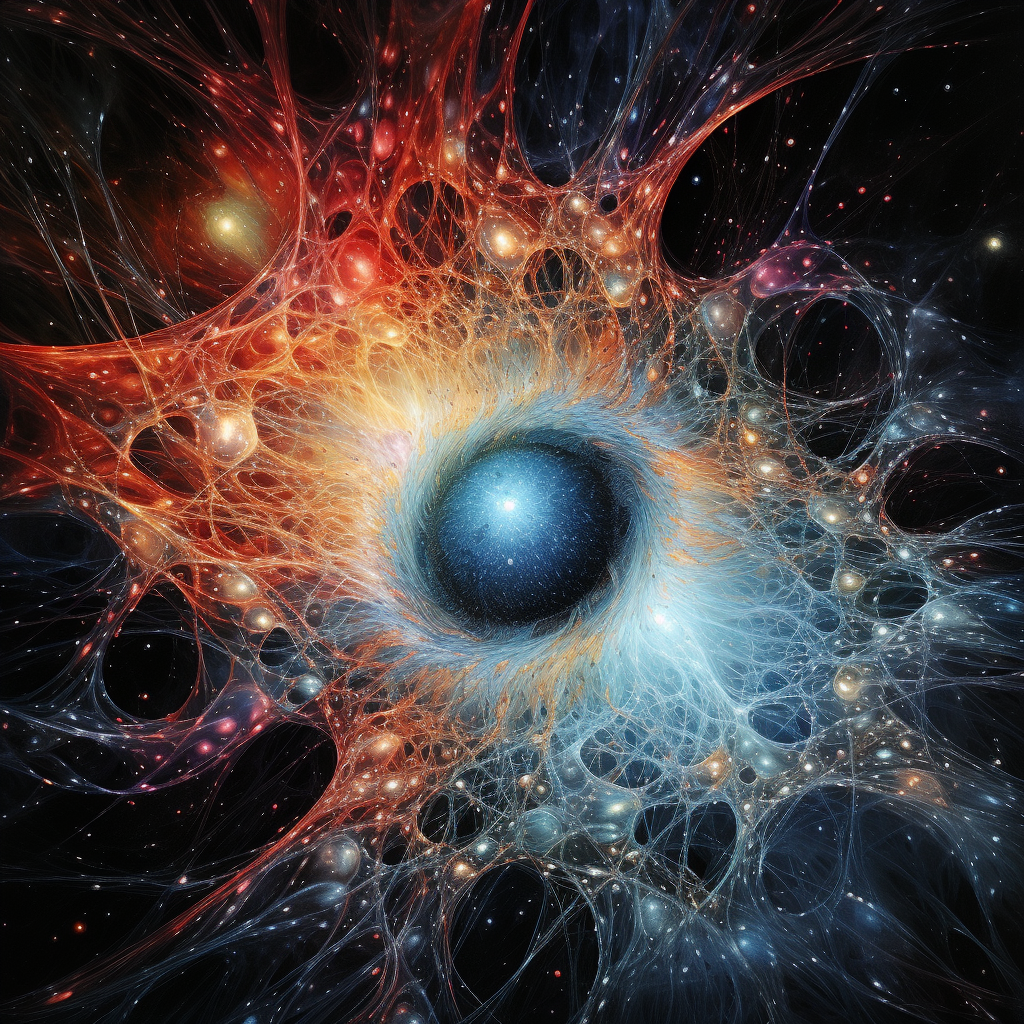
Generation parameters embedded in this image by Midjourney (PNG 'Description' text chunk):
32 nerve cells exploding into multiverses of black holes and galaxies --v 5.2 Job ID: 5c10b811-9dd8-41d4-95be-0b4d46612b3a